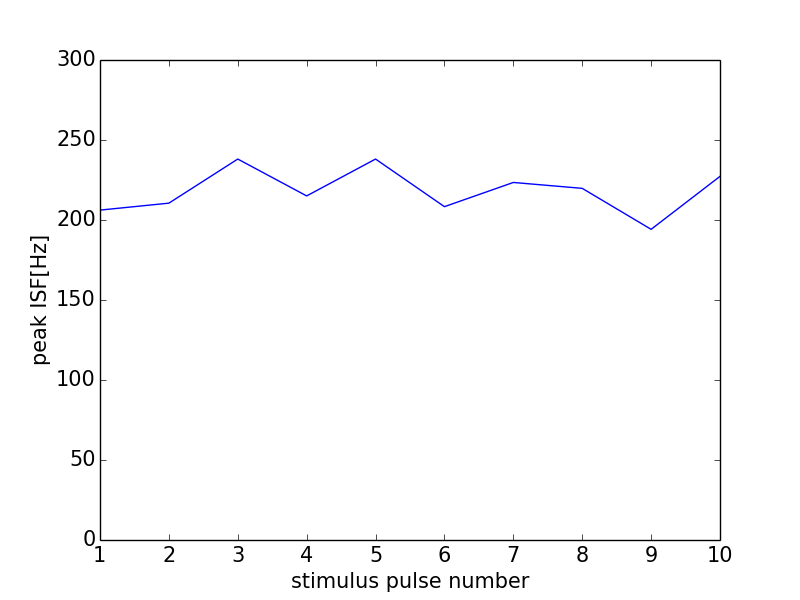

Data behind this chart, as committed beside it:
0, 0.0
0, 0
1, 206.2
2, 210.5
3, 238.1
4, 215.1
5, 238.1
6, 208.3
7, 223.5
8, 219.8
9, 194.2
10, 227.3
11, 0
